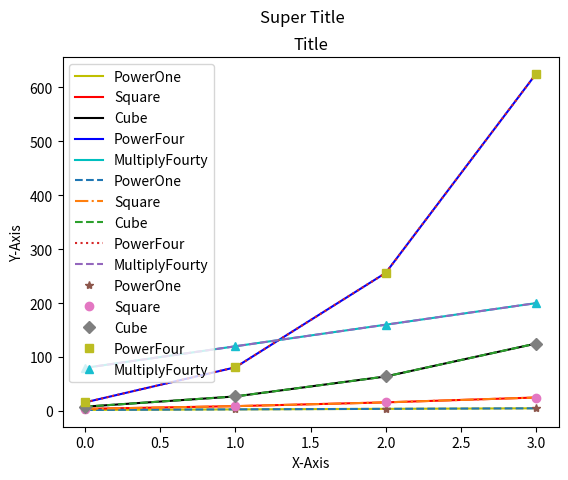

Recreate this plot in Python.
#5:00:20

'''
    b - Blue
    k - Black
    c - Cyan
    g - Green
    m - Magenta
    r - Red
    w - White
    y - Yellow
'''

import numpy as np, matplotlib.pyplot as plp

arr = np.arange(2, 6)
plp.plot(arr, 'y', label = 'PowerOne')
plp.plot(arr**2, 'r', label = 'Square')
plp.plot(arr**3, 'k', label = 'Cube')
plp.plot(arr**4, 'b', label = 'PowerFour')
plp.plot(arr*40, 'c', label = 'MultiplyFourty')
plp.legend()
plp.xlabel("X-Axis")
plp.ylabel("Y-Axis")
plp.suptitle("Super Title")
plp.title("Title")
plp.show()


plp.plot(arr, '--', label = 'PowerOne')
plp.plot(arr**2, '-.', label = 'Square')
plp.plot(arr**3, '--', label = 'Cube')
plp.plot(arr**4, ':', label = 'PowerFour')
plp.plot(arr*40, '--', label = 'MultiplyFourty')
plp.legend()
plp.xlabel("X-Axis")
plp.ylabel("Y-Axis")
plp.suptitle("Super Title")
plp.title("Title")
plp.show()


plp.plot(arr, '*', label = 'PowerOne')
plp.plot(arr**2, 'o', label = 'Square')
plp.plot(arr**3, 'D', label = 'Cube')
plp.plot(arr**4, 's', label = 'PowerFour')
plp.plot(arr*40, '^', label = 'MultiplyFourty')
plp.legend()
plp.xlabel("X-Axis")
plp.ylabel("Y-Axis")
plp.suptitle("Super Title")
plp.title("Title")
plp.show()